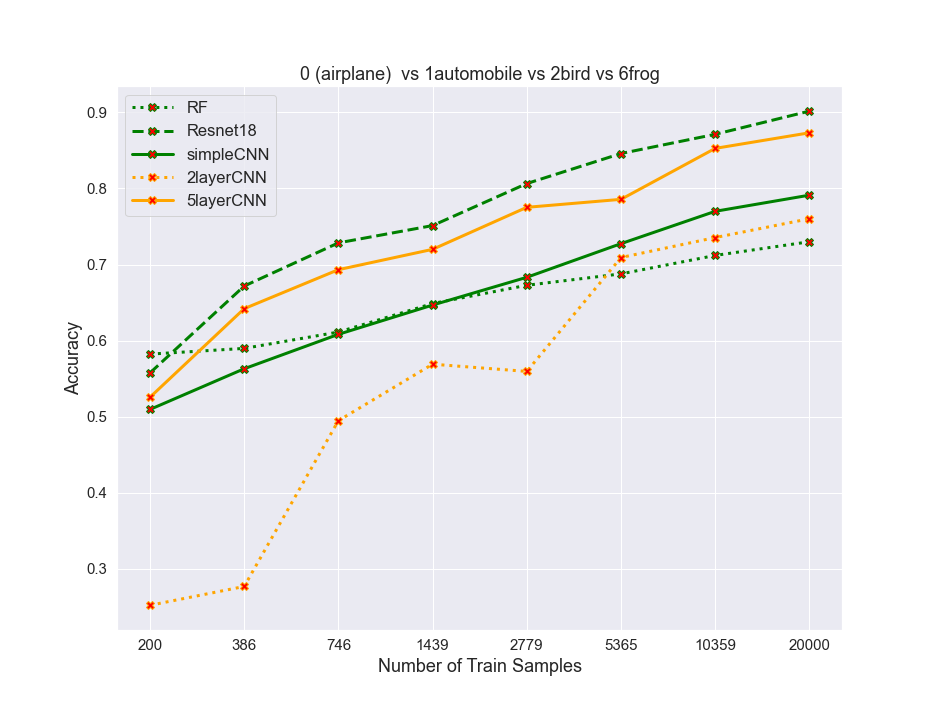

The data file committed next to this chart (first rows):
algos, 0, 1, 2, 3, 4, 5, 6, 7
RF, 0.5823, 0.5897, 0.6112, 0.6488, 0.6727, 0.6877, 0.712, 0.73
resnet, 0.5575, 0.6717, 0.7285, 0.7512, 0.8065, 0.846, 0.8712, 0.9018
simpleCNN, 0.5095, 0.563, 0.6082, 0.6468, 0.6833, 0.7275, 0.77, 0.7913
2layercnn, 0.252, 0.2767, 0.4948, 0.569, 0.5595, 0.7093, 0.7355, 0.7602
5layercnn, 0.5255, 0.642, 0.6933, 0.72, 0.7752, 0.7857, 0.8528, 0.8732
